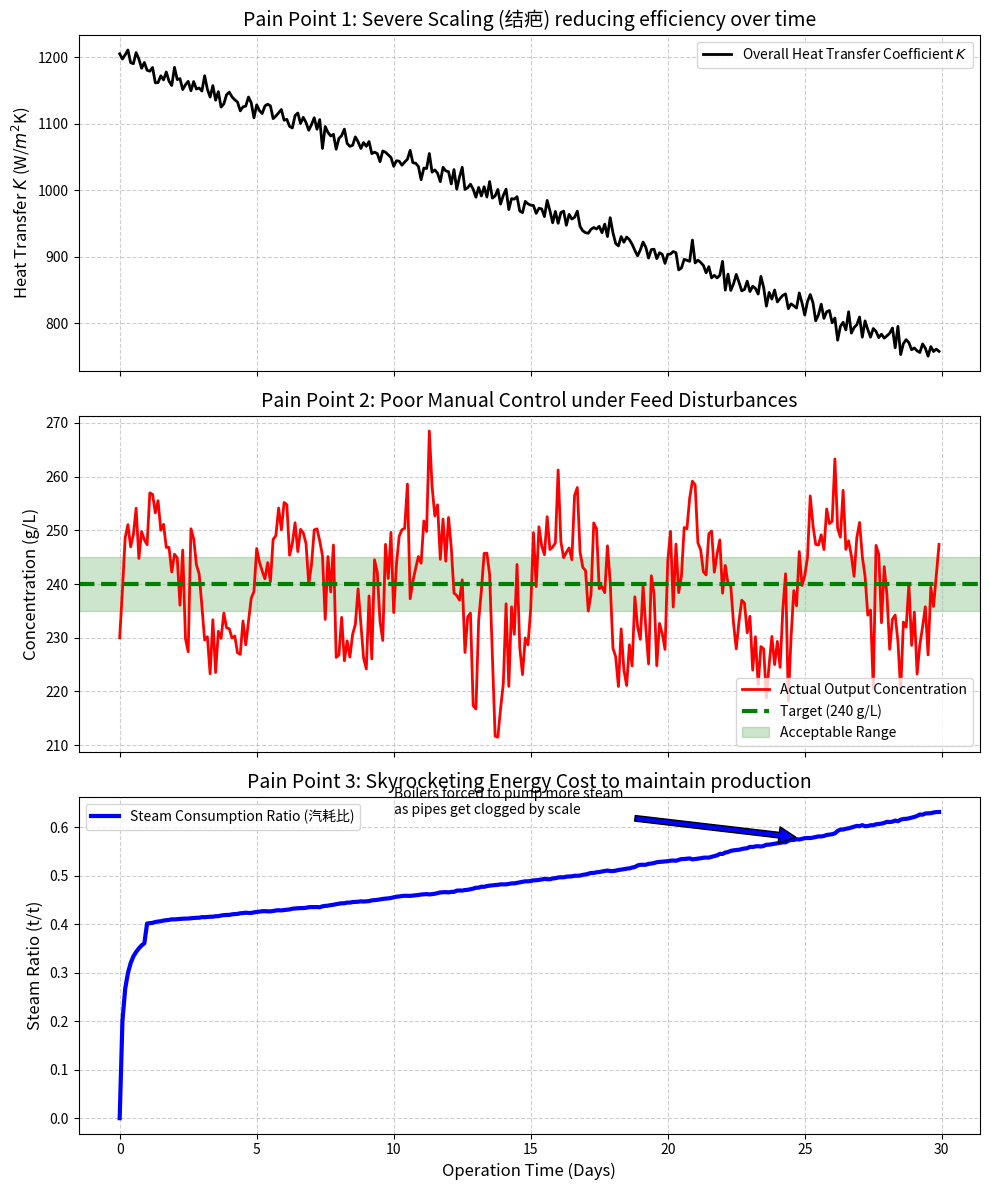

This figure's Python source:
import numpy as np
import pandas as pd
import matplotlib
matplotlib.use('Agg')
import matplotlib.pyplot as plt
import os

# Ensure the directory exists
output_dir = r"D:\cowork\教材\chs-books-v2\books\Alumina_Book\assets\ch01"
os.makedirs(output_dir, exist_ok=True)

# 氧化铝蒸发工序痛点模拟 (Pain Points of Alumina Evaporation)
# 模拟人工控制下的浓度波动、高汽耗以及结疤(Scaling)导致的传热系数下降

# 1. 模拟时间设定 (连续运行 30 天)
days = 30
dt = 0.1 # 步长 0.1 天
time = np.arange(0, days, dt)
N = len(time)

np.random.seed(42)

# 2. 模拟结疤恶化效应 (Scaling Effect on Heat Transfer)
# 传热系数 K 随着天数指数/线性衰减
K_initial = 1200.0 # W/(m^2*K)
scaling_rate = 15.0 # 每天下降 15
K_actual = K_initial - scaling_rate * time + np.random.normal(0, 10, N)

# 3. 模拟进料波动 (Feed Disturbance)
# 进料浓度 (g/L)
feed_conc = 140.0 + 10.0 * np.sin(2 * np.pi * time / 5) + np.random.normal(0, 3, N)

# 4. 人工操作调度模拟 (Manual Control)
# 目标出料浓度为 240 g/L。操作员通过调节新鲜蒸汽量来控制浓度。
# 但是人工调节有滞后，而且往往过度调节 (Over-reaction)
target_conc = 240.0
steam_flow = np.zeros(N)
steam_flow[0] = 50.0 # 吨/小时

out_conc = np.zeros(N)
out_conc[0] = 230.0

# 汽耗比 (Steam Consumption Ratio) = 消耗蒸汽吨数 / 蒸发水量吨数
steam_ratio = np.zeros(N)

for i in range(1, N):
    # a. 物理传热过程 (简化)
    # 蒸发量正比于传热系数 K 和蒸汽量
    evap_water = (K_actual[i] / K_initial) * steam_flow[i-1] * 2.5 
    
    # b. 质量守恒计算出料浓度
    # 进料量设为恒定 300 t/h
    feed_flow = 300.0
    out_flow = feed_flow - evap_water
    if out_flow <= 0: out_flow = 1.0 # 防御
    
    current_out_conc = (feed_flow * feed_conc[i]) / out_flow
    out_conc[i] = current_out_conc
    
    # 计算实际汽耗比
    steam_ratio[i] = steam_flow[i-1] / evap_water if evap_water > 0 else 0
    
    # c. 人工反馈调节 (每 0.5 天人工看一次表)
    if i % 5 == 0:
        error = target_conc - current_out_conc
        # 人工拍脑袋加减蒸汽 (容易过冲，引入较小比例)
        adjustment = 0.2 * error 
        
        # 因为传热系数 K 下降，为了达到同样的蒸发量，操作员被迫不断增加蒸汽基础量
        k_compensation = (K_initial / K_actual[i]) * 50.0
        
        steam_flow[i] = k_compensation + adjustment
        # 物理阀门限制
        steam_flow[i] = max(20.0, min(steam_flow[i], 120.0))
    else:
        steam_flow[i] = steam_flow[i-1]

# 5. 绘图展示痛点
fig, (ax1, ax2, ax3) = plt.subplots(3, 1, figsize=(10, 12), sharex=True)

# A. 结疤导致的传热系数下降
ax1.plot(time, K_actual, 'k-', linewidth=2, label='Overall Heat Transfer Coefficient $K$')
ax1.set_ylabel('Heat Transfer $K$ (W/$m^2$K)', fontsize=12)
ax1.set_title('Pain Point 1: Severe Scaling (结疤) reducing efficiency over time', fontsize=14)
ax1.legend(loc='upper right')
ax1.grid(True, linestyle='--', alpha=0.6)

# B. 人工控制导致的浓度剧烈波动
ax2.plot(time, out_conc, 'r-', linewidth=2, label='Actual Output Concentration')
ax2.axhline(target_conc, color='g', linestyle='--', linewidth=3, label='Target (240 g/L)')
ax2.axhspan(235, 245, color='green', alpha=0.2, label='Acceptable Range')

ax2.set_ylabel('Concentration (g/L)', fontsize=12)
ax2.set_title('Pain Point 2: Poor Manual Control under Feed Disturbances', fontsize=14)
ax2.legend(loc='lower right')
ax2.grid(True, linestyle='--', alpha=0.6)

# C. 汽耗比飙升
# 平滑一下画线
steam_ratio_smooth = pd.Series(steam_ratio).rolling(window=10, min_periods=1).mean()
ax3.plot(time, steam_ratio_smooth, 'b-', linewidth=3, label='Steam Consumption Ratio (汽耗比)')
ax3.set_xlabel('Operation Time (Days)', fontsize=12)
ax3.set_ylabel('Steam Ratio (t/t)', fontsize=12)
ax3.set_title('Pain Point 3: Skyrocketing Energy Cost to maintain production', fontsize=14)
ax3.legend(loc='upper left')
ax3.grid(True, linestyle='--', alpha=0.6)

# 标注恶化点
ax3.annotate('Boilers forced to pump more steam\nas pipes get clogged by scale', 
             xy=(25, steam_ratio_smooth.iloc[250]), xytext=(10, steam_ratio_smooth.iloc[250]+0.05),
             arrowprops=dict(facecolor='blue', shrink=0.05))

plt.tight_layout()
plt.savefig(os.path.join(output_dir, "evaporation_pain_points.png"), dpi=300, bbox_inches='tight')

# 生成数据表格
history = []
snapshots = [1, 10, 20, 29] # 第 1, 10, 20, 29 天

for day in snapshots:
    idx = int(day / dt)
    history.append({
        'Day': day,
        'Heat Transfer K': round(K_actual[idx], 0),
        'Output Conc. (g/L)': round(out_conc[idx], 1),
        'Steam Flow (t/h)': round(steam_flow[idx], 1),
        'Steam Ratio (t/t)': round(steam_ratio[idx], 3),
        'Plant Status': 'Clean & Efficient' if day < 5 else ('Scaling begins' if day < 15 else 'Severe Scaling (Clean required)')
    })

df = pd.DataFrame(history)
md_table = df.to_markdown(index=False)
with open(os.path.join(output_dir, "pain_points_table.md"), "w", encoding="utf-8") as f:
    f.write(md_table)

# 生成占位图
def create_schematic(path, title, description):
    from PIL import Image, ImageDraw, ImageFont
    img = Image.new('RGB', (1024, 512), color=(240, 245, 250))
    d = ImageDraw.Draw(img)
    d.rectangle([10, 10, 1014, 502], outline=(100, 100, 150), width=3)
    try: font_title = ImageFont.truetype('arial.ttf', 36); font_desc = ImageFont.truetype('arial.ttf', 24)
    except: font_title = ImageFont.load_default(); font_desc = ImageFont.load_default()
    d.text((40, 40), title, fill=(20, 40, 100), font=font_title)
    
    words = description.split()
    lines, current_line = [], []
    for word in words:
        current_line.append(word)
        if len(current_line) > 12: lines.append(' '.join(current_line)); current_line = []
    if current_line: lines.append(' '.join(current_line))
        
    y_offset = 120
    for line in lines:
        d.text((40, y_offset), line, fill=(50, 50, 50), font=font_desc)
        y_offset += 35
    img.save(path)

create_schematic(os.path.join(output_dir, "problem_nano.png"), "Ch01: Alumina Evaporation Pain Points", "Diagram showing a massive multi-effect evaporator. Steam enters from the left to boil liquor. Over time, thick scale (结疤) builds up on the pipes, blocking heat transfer. An exhausted operator tries to manually turn a steam valve but fails to stabilize the output.")

print("Files generated successfully.")
